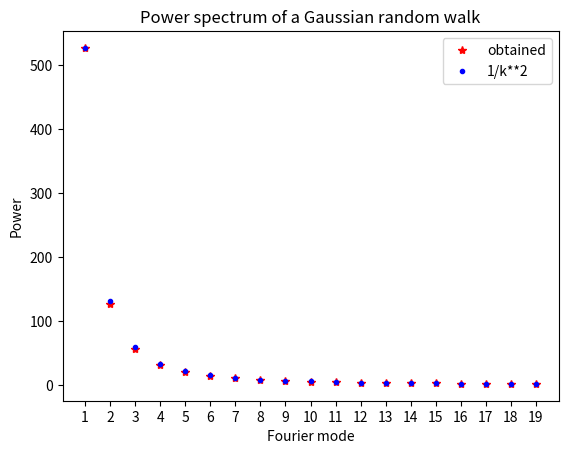

Write Python code to recreate this figure.
import numpy as np
import matplotlib.pyplot as plt

if __name__ == '__main__':
	
	# let us generate a bunch of random walks so that we can take an ensemble average
	# (for a single RW, power will fluctuate, but in an averaged power spectrum we can clearly see 1/f**2 dependence)
	nsteps = 10000
	nwalks = 1000
	rwalks = np.zeros((nwalks,nsteps))
	walkfts = np.zeros((nwalks, nsteps), dtype='complex')
	for i in range(nwalks):
		rwalks[i,:] = np.cumsum(np.random.randn(nsteps))
		walkfts[i,:] = np.fft.fft(rwalks[i,:])
		
		#uncomment below lines to plot a randomwalk. done once and saved.
	# 	plt.plot(rwalks[i,:])

	# plt.title('Gaussian random walk visualization')
	# plt.xlabel('time')
	# plt.ylabel('position')
	# plt.savefig('./random_walk_viz.png')
	# plt.clf()

	avg_power = np.mean(np.abs(walkfts)**2/nsteps**2, axis=0)
	c = avg_power[1] # get the normalizing factor of numerator from first term to plot theoretical prediction of 1/k**2
	# best fit may give slightly better result but that's overkill here.

	k = np.arange(1,20)
	theory = c/k**2
	print(avg_power.shape)
	plt.title('Power spectrum of a Gaussian random walk')
	plt.plot(k,avg_power[1:20],'r*',label='obtained')
	plt.plot(k,theory, 'b.', label='1/k**2')
	plt.xticks(k)
	plt.legend()
	plt.xlabel('Fourier mode')
	plt.ylabel('Power')
	plt.savefig('./ps_randomwalk.png')
	plt.show()